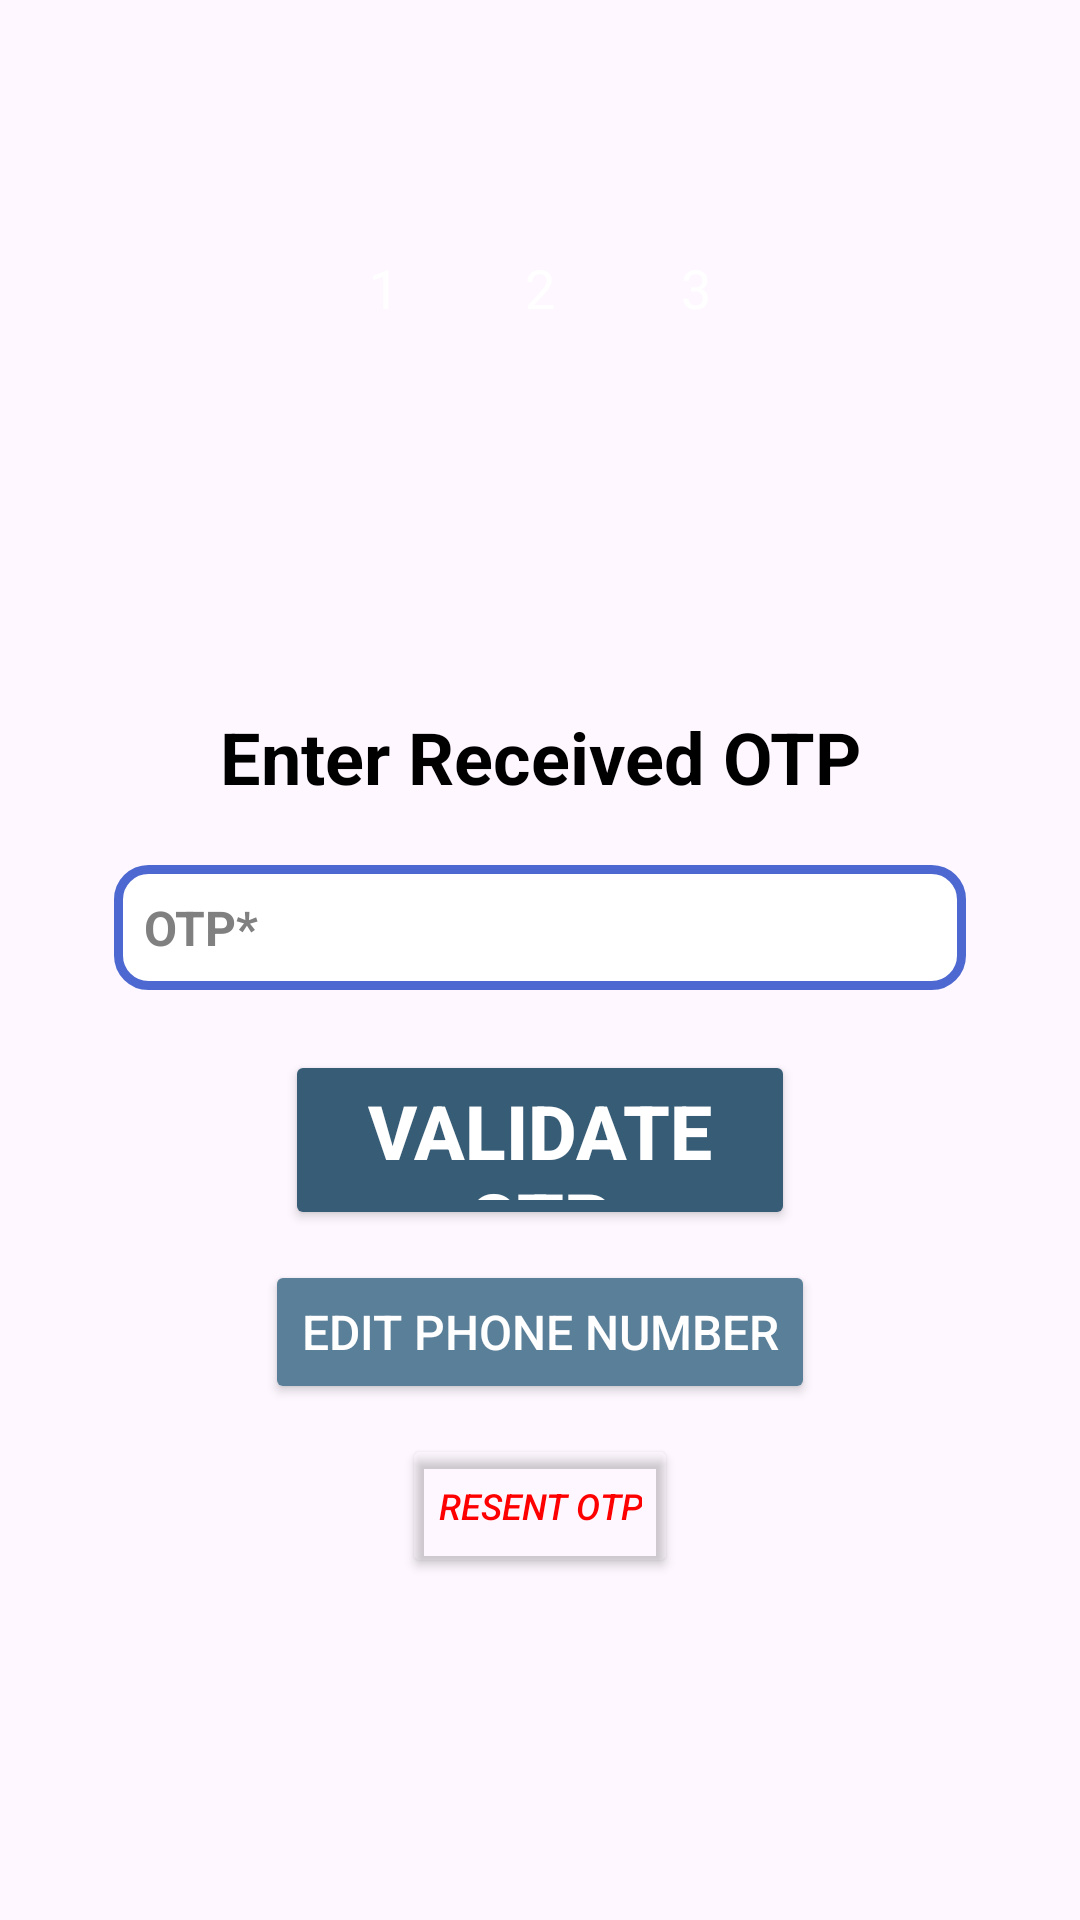

Produce the Android XML layout that renders to this screen, including the resource entries it uses.
<!-- AndroidManifest.xml: application theme Theme.TrackMyGrade -->
<!-- res/layout/activity_login_otp.xml -->
<?xml version="1.0" encoding="utf-8"?>
<LinearLayout xmlns:android="http://schemas.android.com/apk/res/android"
    xmlns:app="http://schemas.android.com/apk/res-auto"
    xmlns:tools="http://schemas.android.com/tools"
    android:id="@+id/main"
    android:layout_width="match_parent"
    android:layout_height="match_parent"
    android:orientation="vertical"
    android:background="@drawable/background"
    tools:context=".LoginActivity_OTP">

    
    <LinearLayout
        android:layout_width="match_parent"
        android:layout_height="wrap_content"
        android:gravity="center"
        android:layout_marginTop="70dp">

        <RelativeLayout
            android:layout_width="32dp"
            android:layout_height="32dp"
            android:layout_margin="10dp"
            android:background="@drawable/circular_bg"
            android:backgroundTint="@color/gray">

            <TextView
                android:layout_width="wrap_content"
                android:layout_height="wrap_content"
                android:layout_centerInParent="true"
                android:text="1"
                android:textColor="@color/white"
                android:textSize="18sp" />
        </RelativeLayout>

        <RelativeLayout
            android:layout_width="32dp"
            android:layout_height="32dp"
            android:layout_margin="10dp"
            android:background="@drawable/circular_bg"
            android:backgroundTint="@color/red">

            <TextView
                android:layout_width="wrap_content"
                android:layout_height="wrap_content"
                android:layout_centerInParent="true"
                android:text="2"
                android:textColor="@color/white"
                android:textSize="18sp" />
        </RelativeLayout>

        <RelativeLayout
            android:layout_width="32dp"
            android:layout_height="32dp"
            android:layout_margin="10dp"
            android:background="@drawable/circular_bg"
            android:backgroundTint="@color/gray">

            <TextView
                android:layout_width="wrap_content"
                android:layout_height="wrap_content"
                android:layout_centerInParent="true"
                android:text="3"
                android:textColor="@color/white"
                android:textSize="18sp" />
        </RelativeLayout>
    </LinearLayout>

    
    <LinearLayout
        android:layout_width="match_parent"
        android:layout_height="match_parent"
        android:gravity="center"
        android:orientation="vertical">

        <TextView
            android:id="@+id/tv_login_otp"
            android:layout_width="match_parent"
            android:layout_height="wrap_content"
            android:gravity="center_horizontal"
            android:text="@string/enter_received_otp"
            android:textColor="@color/black"
            android:textSize="24sp"
            android:textStyle="bold" />

        <EditText
            android:id="@+id/et_login_otp"
            android:layout_width="match_parent"
            android:layout_height="wrap_content"
            android:layout_gravity="center_horizontal"
            android:layout_marginHorizontal="38dp"
            android:layout_marginTop="20dp"
            android:layout_marginBottom="20dp"
            android:background="@drawable/edit_text_round_corner"
            android:hint="@string/otp_hint"
            android:inputType="numberPassword"
            android:maxLength="6"
            android:padding="10dp"
            android:textColor="@color/black"
            android:textColorHint="@color/gray"
            android:textSize="16sp"
            android:textStyle="bold" />

        
        <Button
            android:id="@+id/btn_validate_otp"
            android:layout_width="170dp"
            android:layout_height="60dp"
            android:backgroundTint="#375C76"
            android:padding="10dp"
            android:text="@string/validate_otp"
            android:textColor="@color/white"
            android:textSize="25sp"
            android:textStyle="bold" />

        
        <Button
            android:id="@+id/btn_edit_phone"
            android:layout_width="wrap_content"
            android:layout_height="wrap_content"
            android:layout_gravity="center"
            android:layout_marginTop="10dp"
            android:backgroundTint="#5A7F98"
            android:text="@string/edit_phone_number"
            android:textColor="@color/white"
            android:textSize="16sp" />

        
        <ProgressBar
            android:id="@+id/validate_progress"
            android:layout_width="30dp"
            android:layout_height="30dp"
            android:layout_gravity="center_horizontal"
            android:layout_marginTop="20dp"
            android:indeterminateTint="@color/red"
            android:visibility="gone" /> 

        
        <Button
            android:id="@+id/btn_resend_otp"
            android:layout_width="wrap_content"
            android:layout_height="wrap_content"
            android:text="@string/resend_otp"
            android:textColor="@color/red"
            android:textSize="12sp"
            android:textStyle="italic"
            android:backgroundTint="@android:color/transparent"
            android:layout_marginTop="10dp" />
    </LinearLayout>
</LinearLayout>
<!-- resources referenced by this layout -->
<resources>
  <color name="black">#FF000000</color>
  <color name="gray">#808080</color>
  <color name="red">#FF0000</color>
  <color name="white">#FFFFFFFF</color>
  <!-- drawable edit_text_round_corner (drawable) -->
  <?xml version="1.0" encoding="utf-8"?>
  <shape xmlns:android="http://schemas.android.com/apk/res/android">
      <stroke
          android:width="3dp"
          android:color="@color/primary" />
      <corners android:radius="10dp" />
      <solid android:color="@color/white" />
  
  </shape>
  <string name="edit_phone_number">Edit Phone Number</string>
  <string name="enter_received_otp">Enter Received OTP</string>
  <string name="otp_hint">OTP*</string>
  <string name="resend_otp">Resent OTP</string>
  <string name="validate_otp">Validate OTP</string>
  <style name="Theme.TrackMyGrade" parent="Base.Theme.TrackMyGrade" />
  <color name="primary">#4D69D1</color>
  <style name="Base.Theme.TrackMyGrade" parent="Theme.Material3.DayNight.NoActionBar">
          
          
      </style>
</resources>
